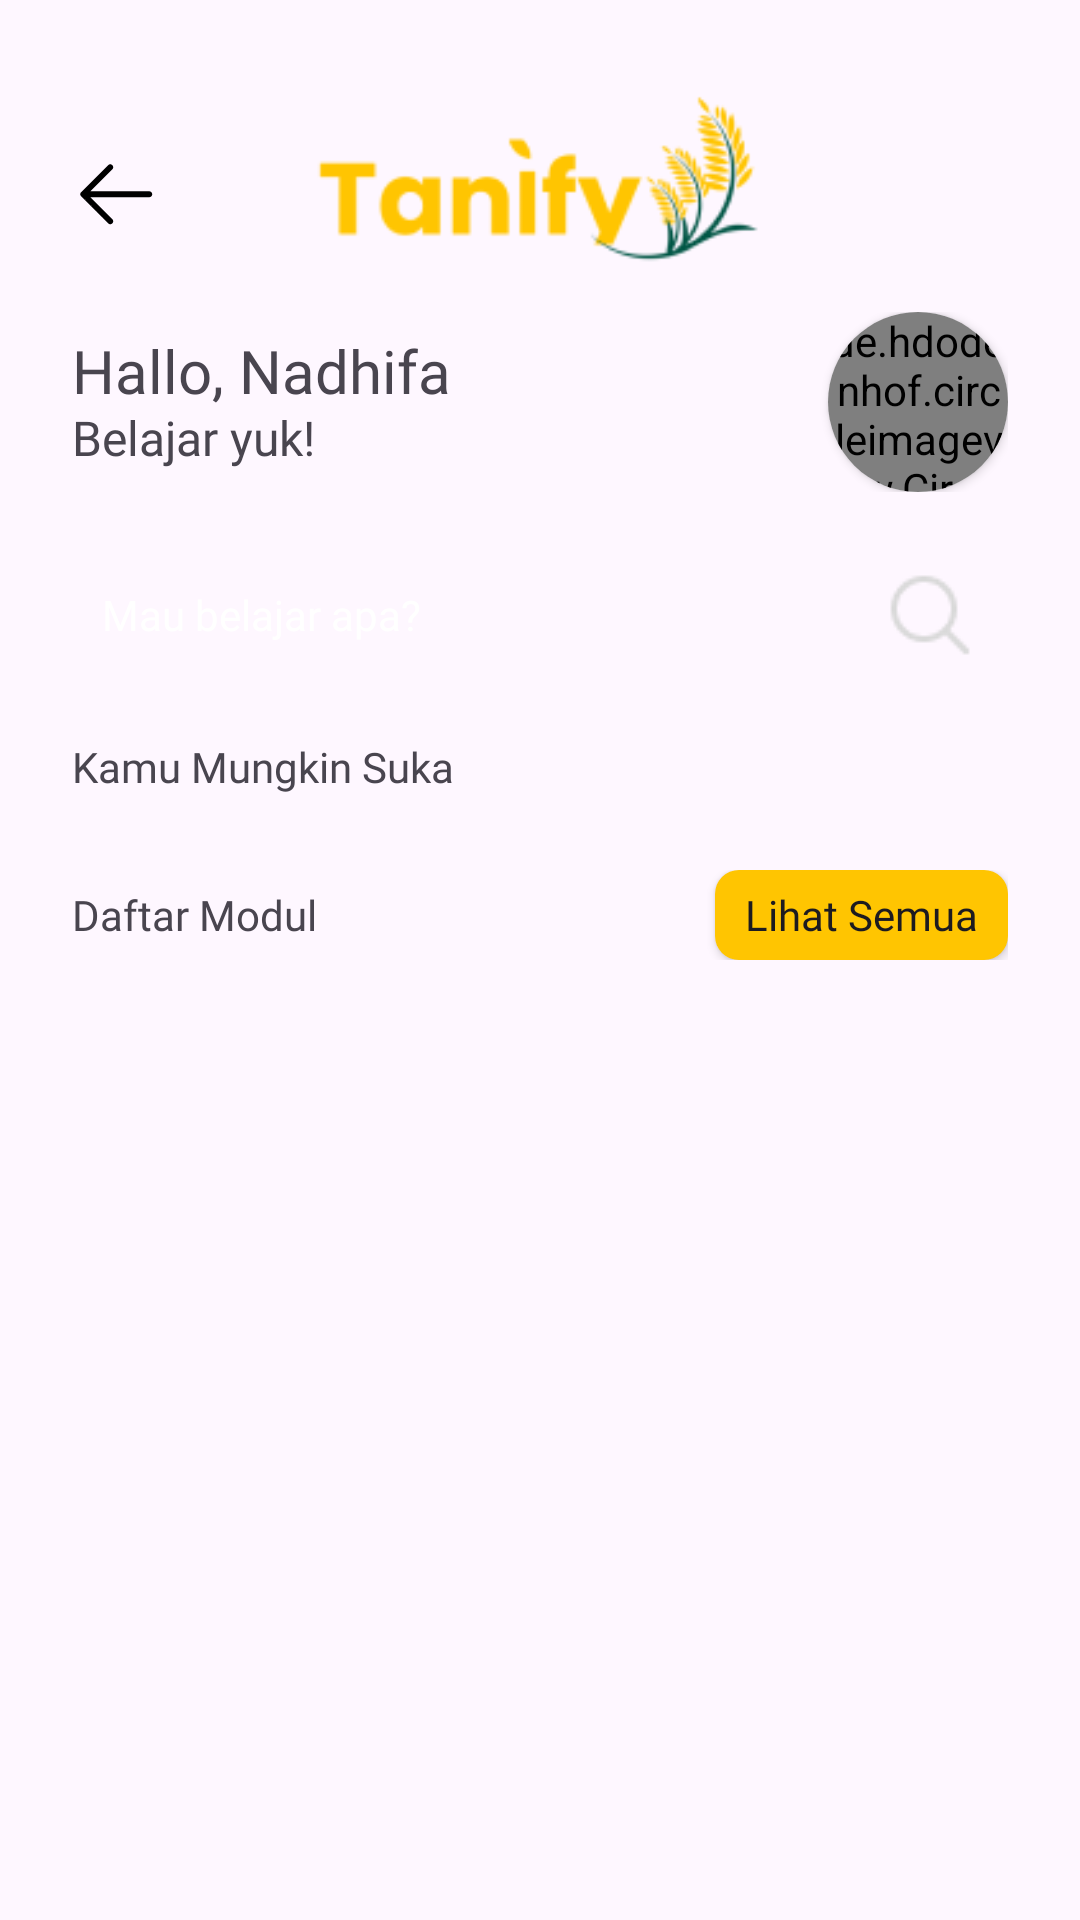

Produce the Android XML layout that renders to this screen, including the resource entries it uses.
<!-- AndroidManifest.xml: application theme Theme.Tanify -->
<!-- res/layout/activity_lms.xml -->
<?xml version="1.0" encoding="utf-8"?>
<androidx.core.widget.NestedScrollView xmlns:android="http://schemas.android.com/apk/res/android"
    xmlns:app="http://schemas.android.com/apk/res-auto"
    xmlns:tools="http://schemas.android.com/tools"
    android:layout_width="match_parent"
    android:layout_height="wrap_content"
    android:orientation="vertical"
    tools:context=".ui.lms.LmsActivity">

    <LinearLayout
        android:layout_width="match_parent"
        android:layout_height="wrap_content"
        android:orientation="vertical">

        <androidx.constraintlayout.widget.ConstraintLayout
            android:id="@+id/constlms"
            android:layout_width="match_parent"
            android:layout_height="wrap_content"
            android:layout_marginHorizontal="24dp"
            android:layout_marginTop="24dp"
            app:layout_constraintLeft_toLeftOf="parent"
            app:layout_constraintRight_toRightOf="parent"
            app:layout_constraintTop_toTopOf="parent">

            <ImageView
                android:id="@+id/btn_back"
                android:layout_width="wrap_content"
                android:layout_height="wrap_content"
                android:src="@drawable/icon_left__arrow_black"
                app:layout_constraintBottom_toBottomOf="@+id/ivLogoLms"
                app:layout_constraintStart_toStartOf="parent"
                app:layout_constraintTop_toTopOf="parent" />

            <ImageView
                android:id="@+id/ivLogoLms"
                android:layout_width="wrap_content"
                android:layout_height="80dp"
                android:layout_gravity="center"
                android:src="@drawable/logo_tanify"
                app:layout_constraintLeft_toLeftOf="parent"
                app:layout_constraintRight_toRightOf="parent"
                app:layout_constraintTop_toTopOf="parent" />

        </androidx.constraintlayout.widget.ConstraintLayout>

        <FrameLayout
            android:layout_width="match_parent"
            android:layout_height="wrap_content">

            <com.facebook.shimmer.ShimmerFrameLayout
                android:id="@+id/shimmerView"
                android:layout_width="match_parent"
                android:layout_height="wrap_content"
                android:visibility="gone">

                <include layout="@layout/item_lms_place_holder"/>

            </com.facebook.shimmer.ShimmerFrameLayout>

            <LinearLayout
                android:id="@+id/bodyLine"
                android:layout_width="match_parent"
                android:layout_height="wrap_content"
                android:orientation="vertical">

                <LinearLayout
                    android:id="@+id/linearHallo"
                    android:layout_width="match_parent"
                    android:layout_height="wrap_content"
                    android:layout_marginHorizontal="24dp"
                    android:orientation="horizontal">

                    <LinearLayout
                        android:layout_width="0dp"
                        android:layout_height="wrap_content"
                        android:layout_weight="1"
                        android:layout_gravity="center_vertical"
                        android:orientation="vertical">

                        <TextView
                            android:id="@+id/tvHalloUser"
                            android:layout_width="wrap_content"
                            android:layout_height="25dp"
                            android:fontFamily="@font/poppins_semibold"
                            android:text="@string/hallo_nadhifa"
                            android:textSize="20sp" />

                        <TextView
                            android:id="@+id/tvBelajaryuk"
                            android:layout_width="wrap_content"
                            android:layout_height="23dp"
                            android:fontFamily="@font/poppins_semibold"
                            android:text="@string/belajar_yuk"
                            android:textSize="16sp" />
                    </LinearLayout>

                    <androidx.cardview.widget.CardView
                        android:id="@+id/cv_border_foto"
                        android:layout_width="wrap_content"
                        android:layout_height="wrap_content"
                        app:cardCornerRadius="50dp"
                        app:layout_constraintStart_toStartOf="parent"
                        app:layout_constraintTop_toTopOf="parent">

                        <de.hdodenhof.circleimageview.CircleImageView
                            android:id="@+id/ivUserlms"
                            android:layout_width="60dp"
                            android:layout_height="60dp"
                            android:layout_gravity="center"
                            android:src="@drawable/icon_userlms"
                            tools:ignore="MissingClass" />

                    </androidx.cardview.widget.CardView>

                </LinearLayout>

                <LinearLayout
                    android:id="@+id/linearSearchlms"
                    android:layout_width="match_parent"
                    android:layout_height="wrap_content"
                    android:layout_marginHorizontal="24dp"
                    android:layout_marginTop="15dp"
                    android:background="@drawable/bg_button_green_ennabled"
                    android:gravity="center_vertical"
                    android:orientation="horizontal"
                    android:padding="10dp"
                    tools:ignore="ExtraText">

                    <TextView
                        android:id="@+id/editTextSearch"
                        android:layout_width="0dp"
                        android:layout_height="wrap_content"
                        android:layout_marginRight="10dp"
                        android:layout_weight="1"
                        android:background="@drawable/bg_button_green_ennabled"
                        android:fontFamily="@font/poppins_semibold"
                        android:hint="@string/mau_belajar_apa"
                        android:imeOptions="actionSearch"
                        android:minHeight="15dp"
                        android:singleLine="true"
                        android:textColor="@color/white"
                        android:textColorHint="@color/white"
                        android:textSize="14sp"
                        tools:ignore="TouchTargetSizeCheck" />

                    <ImageView
                        android:id="@+id/btnsearchLesson"
                        android:layout_width="wrap_content"
                        android:layout_height="wrap_content"
                        android:src="@drawable/icon_search" />

                </LinearLayout>
                <LinearLayout
                    android:visibility="gone"
                    android:id="@+id/linearprogres"
                    android:layout_width="match_parent"
                    android:layout_height="wrap_content"
                    android:layout_marginTop="15dp"
                    android:orientation="vertical">
                    <TextView
                        android:id="@+id/tvProgres"
                        android:layout_width="match_parent"
                        android:layout_height="wrap_content"
                        android:layout_marginHorizontal="24dp"
                        android:layout_marginTop="15dp"
                        android:fontFamily="@font/poppins_bold"
                        android:text="Progres Belajar Kamu" />


                    <androidx.recyclerview.widget.RecyclerView
                        android:id="@+id/rvListProgres"
                        android:layout_marginHorizontal="10dp"
                        android:layout_width="match_parent"
                        android:layout_height="wrap_content"
                        android:layout_marginVertical="5dp"
                        android:orientation="horizontal"
                        app:layoutManager="androidx.recyclerview.widget.LinearLayoutManager" />
                </LinearLayout>

                <TextView
                    android:id="@+id/tvRecomended"
                    android:layout_width="match_parent"
                    android:layout_height="wrap_content"
                    android:layout_marginHorizontal="24dp"
                    android:layout_marginTop="15dp"
                    android:fontFamily="@font/poppins_bold"
                    android:text="Kamu Mungkin Suka" />


                <androidx.recyclerview.widget.RecyclerView
                    android:id="@+id/rvListRekomendasi"
                    android:layout_marginHorizontal="10dp"
                    android:layout_width="match_parent"
                    android:layout_height="wrap_content"
                    android:layout_marginVertical="5dp"
                    android:orientation="horizontal"
                    app:layoutManager="androidx.recyclerview.widget.LinearLayoutManager" />

                <LinearLayout
                    android:layout_width="match_parent"
                    android:layout_height="wrap_content"
                    android:layout_marginHorizontal="24dp"
                    android:layout_marginTop="15dp"
                    android:orientation="vertical">

                    <LinearLayout
                        android:layout_width="match_parent"
                        android:layout_height="wrap_content"
                        android:orientation="horizontal">
                        <TextView
                            android:id="@+id/tvYourLessons"
                            android:layout_width="0dp"
                            android:layout_weight="1"
                            android:layout_height="wrap_content"
                            android:fontFamily="@font/poppins_bold"
                            android:text="Daftar Modul" />

                        <androidx.appcompat.widget.AppCompatButton
                            android:id="@+id/btn_lihat_semua"
                            android:layout_width="wrap_content"
                            android:layout_height="30dp"
                            android:background="@drawable/bg_button_yellow_ennabled"
                            android:fontFamily="@font/poppins_bold"
                            android:paddingHorizontal="10dp"
                            android:text="Lihat Semua"
                            android:textAllCaps="false"
                            tools:ignore="TouchTargetSizeCheck" />

                    </LinearLayout>

                    <androidx.recyclerview.widget.RecyclerView
                        android:id="@+id/rvYourlessons"
                        android:layout_width="match_parent"
                        android:layout_height="wrap_content"
                        android:layout_marginTop="10dp"
                        android:nestedScrollingEnabled="false"
                        android:orientation="vertical" />
                </LinearLayout>

            </LinearLayout>

        </FrameLayout>

    </LinearLayout>


</androidx.core.widget.NestedScrollView>
<!-- res/layout/item_lms_place_holder.xml (included above) -->
<?xml version="1.0" encoding="utf-8"?>
<LinearLayout xmlns:android="http://schemas.android.com/apk/res/android"
    xmlns:app="http://schemas.android.com/apk/res-auto"
    android:layout_width="match_parent"
    android:layout_height="match_parent"
    android:paddingHorizontal="24dp"
    android:layout_marginTop="-10dp"
    android:orientation="vertical">

    <androidx.constraintlayout.widget.ConstraintLayout
        android:layout_width="match_parent"
        android:layout_height="wrap_content"
        android:layout_marginTop="20dp">

        <com.google.android.material.circularreveal.cardview.CircularRevealCardView
            android:id="@+id/profile1"
            android:layout_width="60dp"
            android:layout_height="60dp"
            android:backgroundTint="@color/grey"
            app:cardCornerRadius="100dp"
            app:layout_constraintTop_toTopOf="parent"
            app:layout_constraintBottom_toBottomOf="parent"
            app:layout_constraintEnd_toEndOf="parent"/>

        <LinearLayout
            android:id="@+id/linearLayout4"
            android:layout_width="wrap_content"
            android:layout_height="wrap_content"
            android:orientation="vertical"
            app:layout_constraintBottom_toBottomOf="@+id/profile1"
            app:layout_constraintStart_toStartOf="parent"
            app:layout_constraintTop_toTopOf="@+id/profile1">

            <com.google.android.material.circularreveal.cardview.CircularRevealCardView
                android:layout_width="90dp"
                android:layout_height="20dp"
                android:backgroundTint="@color/grey"
                app:cardCornerRadius="0dp" />

            <com.google.android.material.circularreveal.cardview.CircularRevealCardView
                android:layout_width="180dp"
                android:layout_height="15dp"
                android:layout_marginTop="5dp"
                android:backgroundTint="@color/grey"
                app:cardCornerRadius="0dp" />

        </LinearLayout>

    </androidx.constraintlayout.widget.ConstraintLayout>

    <com.google.android.material.circularreveal.cardview.CircularRevealCardView
        android:layout_width="match_parent"
        android:layout_height="51dp"
        android:layout_marginTop="20dp"
        android:backgroundTint="@color/grey"
        app:cardCornerRadius="5dp"/>

    <com.google.android.material.circularreveal.cardview.CircularRevealCardView
        android:layout_width="180dp"
        android:layout_height="15dp"
        android:layout_marginTop="35dp"
        android:backgroundTint="@color/grey"
        app:cardCornerRadius="0dp" />

    <com.google.android.material.circularreveal.cardview.CircularRevealCardView
        android:layout_width="match_parent"
        android:layout_height="145dp"
        android:layout_marginTop="20dp"
        android:backgroundTint="@color/grey"
        app:cardCornerRadius="12dp" />

    <com.google.android.material.circularreveal.cardview.CircularRevealCardView
        android:layout_width="180dp"
        android:layout_height="15dp"
        android:layout_marginTop="35dp"
        android:backgroundTint="@color/grey"
        app:cardCornerRadius="0dp" />

    <LinearLayout
        android:layout_width="match_parent"
        android:layout_height="wrap_content"
        android:layout_marginTop="20dp"
        android:orientation="horizontal">

        <com.google.android.material.circularreveal.cardview.CircularRevealCardView
            android:layout_width="170dp"
            android:layout_height="114dp"
            android:backgroundTint="@color/grey"
            app:cardCornerRadius="12dp"
            android:layout_marginEnd="8dp"/>

        <com.google.android.material.circularreveal.cardview.CircularRevealCardView
            android:layout_width="170dp"
            android:layout_height="114dp"
            android:backgroundTint="@color/grey"
            app:cardCornerRadius="12dp"
            android:layout_marginEnd="8dp"/>

        <com.google.android.material.circularreveal.cardview.CircularRevealCardView
            android:layout_width="170dp"
            android:layout_height="114dp"
            android:backgroundTint="@color/grey"
            app:cardCornerRadius="12dp"
            android:layout_marginEnd="8dp"/>

    </LinearLayout>

    <LinearLayout
        android:layout_width="match_parent"
        android:layout_height="wrap_content"
        android:layout_marginTop="20dp"
        android:orientation="horizontal">

        <com.google.android.material.circularreveal.cardview.CircularRevealCardView
            android:layout_width="0dp"
            android:layout_height="20dp"
            android:backgroundTint="@color/grey"
            app:cardCornerRadius="0dp"
            android:layout_weight="1"
            android:layout_marginEnd="8dp"
            android:layout_marginStart="8dp"
            android:layout_gravity="start" />

        <View
            android:layout_width="100dp"
            android:layout_height="1dp"/>

        <com.google.android.material.circularreveal.cardview.CircularRevealCardView
            android:layout_width="0dp"
            android:layout_height="23dp"
            android:backgroundTint="@color/grey"
            app:cardCornerRadius="3dp"
            android:layout_weight="1"
            android:layout_marginEnd="8dp"
            android:layout_marginStart="8dp"
            android:layout_gravity="end" />
    </LinearLayout>

    <com.google.android.material.circularreveal.cardview.CircularRevealCardView
        android:layout_width="match_parent"
        android:layout_height="145dp"
        android:layout_marginTop="20dp"
        android:backgroundTint="@color/grey"
        app:cardCornerRadius="12dp" />

</LinearLayout>
<!-- resources referenced by this layout -->
<resources>
  <color name="grey">#7098A2B3</color>
  <color name="white">#FFFFFFFF</color>
  <!-- drawable bg_button_yellow_ennabled (drawable) -->
  <?xml version="1.0" encoding="utf-8"?>
  <selector xmlns:android="http://schemas.android.com/apk/res/android">
      <item android:state_pressed="true">
          <shape>
              <solid android:color="@color/secondary_yellow" />
              <corners android:radius="8dp" />
              <padding android:left="4dp" android:right="4dp" />
          </shape>
      </item>
      <item>
          <shape>
              <solid android:color="@color/secondary_yellow" />
              <corners android:radius="8dp" />
              <padding android:left="4dp" android:right="4dp" />
          </shape>
      </item>
  </selector>
  <!-- drawable icon_left__arrow_black (drawable) -->
  <vector xmlns:android="http://schemas.android.com/apk/res/android"
      android:width="32dp"
      android:height="32dp"
      android:viewportWidth="32"
      android:viewportHeight="32">
      <group>
          <clip-path
              android:pathData="M0,0h32v32h-32z"/>
          <path
              android:pathData="M12.043,26.457C12.433,26.848 13.067,26.848 13.457,26.457C13.848,26.067 13.848,25.433 13.457,25.043L6.164,17.75L25.75,17.75C26.302,17.75 26.75,17.302 26.75,16.75C26.75,16.198 26.302,15.75 25.75,15.75L6.164,15.75L13.457,8.457C13.848,8.067 13.848,7.433 13.457,7.043C13.067,6.652 12.433,6.652 12.043,7.043L3.043,16.043C2.86,16.226 2.763,16.462 2.751,16.702C2.75,16.718 2.75,16.734 2.75,16.75M2.75,16.759C2.752,17.012 2.85,17.264 3.043,17.457L12.043,26.457"
              android:fillColor="#000000"
              android:fillType="evenOdd"/>
      </group>
  </vector>
  <!-- drawable icon_search: png bitmap (drawable, 684 bytes) -->
  <!-- drawable icon_userlms: png bitmap (drawable, 5003 bytes) -->
  <!-- drawable logo_tanify: png bitmap (drawable, 7066 bytes) -->
  <string name="belajar_yuk">Belajar yuk!</string>
  <string name="hallo_nadhifa">Hallo, Nadhifa</string>
  <string name="mau_belajar_apa">Mau belajar apa?</string>
  <style name="Theme.Tanify" parent="Base.Theme.Tanify" />
  <color name="secondary_yellow">#FFFFC501</color>
  <style name="Base.Theme.Tanify" parent="Theme.Material3.DayNight.NoActionBar">
          
          
          <item name="android:statusBarColor">@color/primary_green</item>
      </style>
  <color name="primary_green">#FF005645</color>
</resources>
